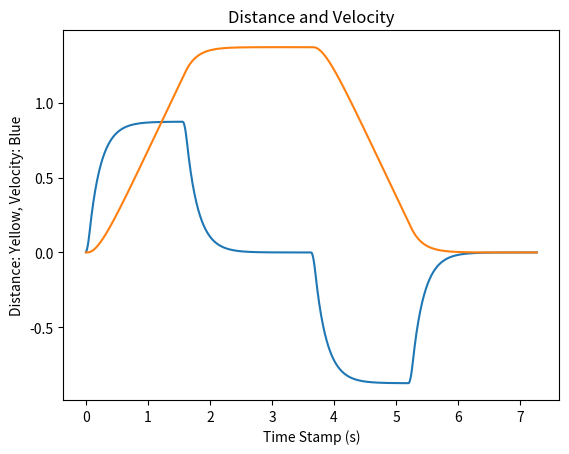

This figure's Python source:
import matplotlib.pyplot as plt

prev_input = 0; prev_output = 0;
cur_input = 0; cur_output = 0;
tau = 1.2; T = 0.01;
kp = 5;

target_vel = 0;
dist = 0;

def compute():
    retVal = prev_input/(2*tau+T)*T + cur_input/(2*tau+T)*T - prev_output*(T-2*tau)/(2*tau+T);
    return retVal

fig = plt.figure()
i = 0
x = list()
y = list()
distance = list()

while i < 7:
    dist = dist + cur_output*T
    target_vel = target_vel + 0.15
    cur_input = (target_vel - cur_output)*kp 
    cur_output = compute()
    prev_input = cur_input
    prev_output = cur_output

    y.append(cur_output)
    x.append(i*T)
    distance.append(dist)
    i = i + 1

j = 0
while j < 150:
    dist = dist + cur_output*T
    target_vel = target_vel
    cur_input = (target_vel - cur_output)*kp 
    cur_output = float(prev_input)/(2*float(tau)+float(T))*float(T) + float(cur_input)/(2*float(tau)+float(T))*float(T) - float(prev_output)*(float(T)-2*float(tau))/(2*float(tau)+float(T));
    prev_input = cur_input;
    prev_output = cur_output;

    y.append(cur_output)
    x.append((i+j)*T)
    distance.append(dist)
    j = j + 1

k = 0
while k < 7:
    dist = dist + cur_output*T
    target_vel = target_vel - 0.15
    cur_input = (target_vel - cur_output)*kp 
    cur_output = float(prev_input)/(2*float(tau)+float(T))*float(T) + float(cur_input)/(2*float(tau)+float(T))*float(T) - float(prev_output)*(float(T)-2*float(tau))/(2*float(tau)+float(T));
    prev_input = cur_input;
    prev_output = cur_output;

    y.append(cur_output)
    x.append((i+j+k)*T)
    distance.append(dist)
    k = k + 1

m = 0
while m < 200:
    dist = dist + cur_output*T
    target_vel = 0
    cur_input = (target_vel - cur_output)*kp 
    cur_output = float(prev_input)/(2*float(tau)+float(T))*float(T) + float(cur_input)/(2*float(tau)+float(T))*float(T) - float(prev_output)*(float(T)-2*float(tau))/(2*float(tau)+float(T));
    prev_input = cur_input;
    prev_output = cur_output;

    y.append(cur_output)
    x.append((i+j+k+m)*T)
    distance.append(dist)
    m = m + 1


a = 0
while a < 7:
    dist = dist + cur_output*T
    target_vel = target_vel - 0.15
    cur_input = (target_vel - cur_output)*kp 
    cur_output = compute()
    prev_input = cur_input
    prev_output = cur_output
    prev_input = cur_input;
    prev_output = cur_output;

    y.append(cur_output)
    x.append((i+j+k+m+a)*T)
    distance.append(dist)
    a = a + 1

b = 0
while b < 150:
    dist = dist + cur_output*T
    target_vel = target_vel
    cur_input = (target_vel - cur_output)*kp 
    cur_output = float(prev_input)/(2*float(tau)+float(T))*float(T) + float(cur_input)/(2*float(tau)+float(T))*float(T) - float(prev_output)*(float(T)-2*float(tau))/(2*float(tau)+float(T));
    prev_input = cur_input;
    prev_output = cur_output;

    y.append(cur_output)
    x.append((i+j+k+m+a+b)*T)
    distance.append(dist)
    b = b + 1

c = 0
while c < 7:
    dist = dist + cur_output*T
    target_vel = target_vel + 0.15
    cur_input = (target_vel - cur_output)*kp 
    cur_output = float(prev_input)/(2*float(tau)+float(T))*float(T) + float(cur_input)/(2*float(tau)+float(T))*float(T) - float(prev_output)*(float(T)-2*float(tau))/(2*float(tau)+float(T));
    prev_input = cur_input;
    prev_output = cur_output;

    y.append(cur_output)
    x.append((i+j+k+m+a+b+c)*T)
    distance.append(dist)
    c = c + 1
d = 0
while d < 200:
    dist = dist + cur_output*T
    target_vel = 0
    cur_input = (target_vel - cur_output)*kp 
    cur_output = float(prev_input)/(2*float(tau)+float(T))*float(T) + float(cur_input)/(2*float(tau)+float(T))*float(T) - float(prev_output)*(float(T)-2*float(tau))/(2*float(tau)+float(T));
    prev_input = cur_input;
    prev_output = cur_output;

    y.append(cur_output)
    x.append((i+j+k+m+a+b+c+d)*T)
    distance.append(dist)
    d = d + 1


plt.plot(x,y)
plt.plot(x, distance)
plt.title('Distance and Velocity')
plt.xlabel('Time Stamp (s)')
plt.ylabel('Distance: Yellow, Velocity: Blue')
plt.show()  
